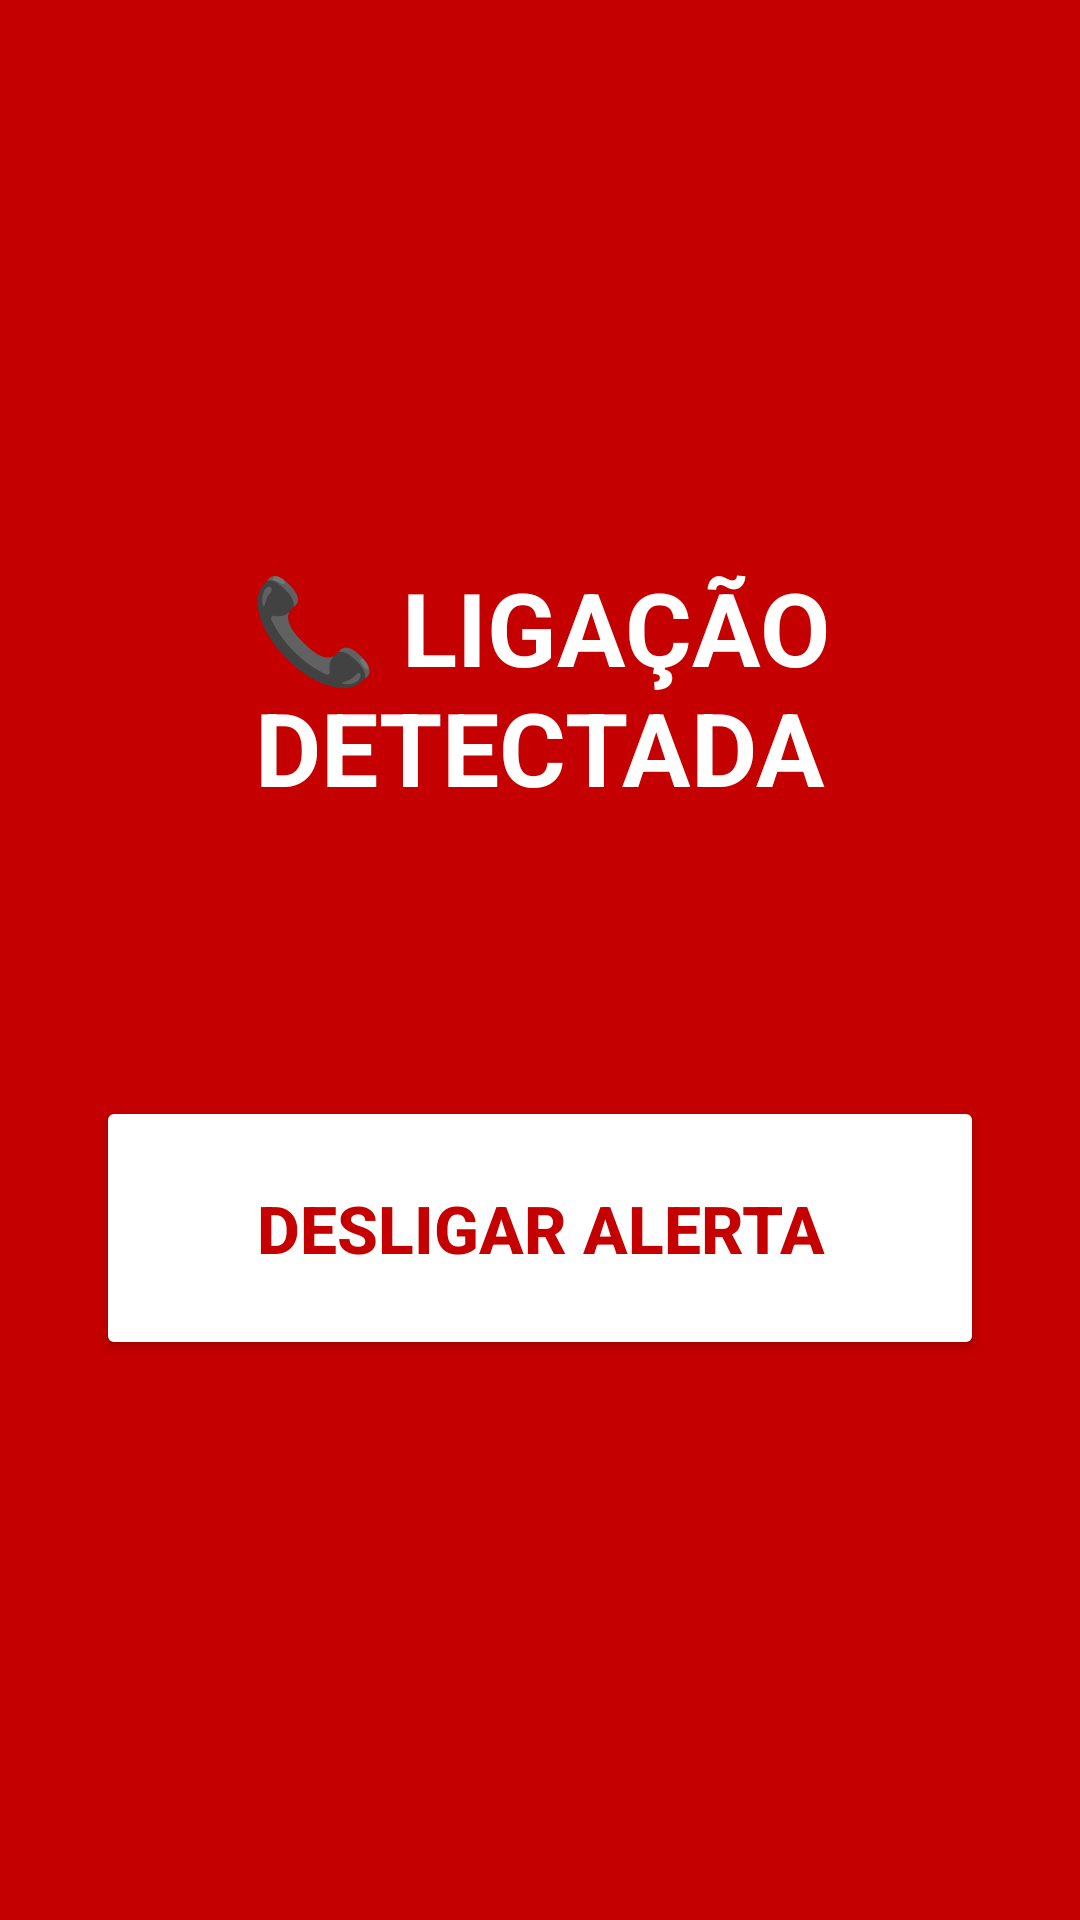

Write the Android layout XML for this screen, with the resource values it uses.
<!-- AndroidManifest.xml: activity theme Theme.CallDetector.Alert -->
<!-- res/layout/activity_alert.xml -->
<?xml version="1.0" encoding="utf-8"?>
<LinearLayout xmlns:android="http://schemas.android.com/apk/res/android"
    android:layout_width="match_parent"
    android:layout_height="match_parent"
    android:orientation="vertical"
    android:gravity="center"
    android:padding="32dp"
    android:background="#C40000">

    <TextView
        android:id="@+id/alertTitleText"
        android:layout_width="match_parent"
        android:layout_height="wrap_content"
        android:gravity="center"
        android:text="@string/alert_title"
        android:textColor="#FFFFFF"
        android:textSize="34sp"
        android:textStyle="bold" />

    <TextView
        android:id="@+id/alertReasonText"
        android:layout_width="match_parent"
        android:layout_height="wrap_content"
        android:layout_marginTop="24dp"
        android:gravity="center"
        android:textColor="#FFFFFF"
        android:textSize="16sp" />

    <Button
        android:id="@+id/dismissButton"
        android:layout_width="match_parent"
        android:layout_height="88dp"
        android:layout_marginTop="48dp"
        android:text="@string/action_dismiss_alert"
        android:textSize="22sp"
        android:textStyle="bold"
        android:backgroundTint="#FFFFFF"
        android:textColor="#C40000" />

</LinearLayout>
<!-- resources referenced by this layout -->
<resources>
  <string name="action_dismiss_alert">DESLIGAR ALERTA</string>
  <string name="alert_title">📞 LIGAÇÃO DETECTADA</string>
  <style name="Theme.CallDetector.Alert" parent="Theme.CallDetector">
          <item name="android:windowBackground">@color/brand_accent</item>
      </style>
  <style name="Theme.CallDetector" parent="Theme.MaterialComponents.DayNight.NoActionBar">
          <item name="colorPrimary">@color/brand_primary</item>
          <item name="colorPrimaryDark">@color/brand_primary_dark</item>
          <item name="colorAccent">@color/brand_accent</item>
      </style>
  <color name="brand_accent">#C40000</color>
  <color name="brand_primary">#1B5E20</color>
  <color name="brand_primary_dark">#0F3D14</color>
</resources>
